Run: headless pygame with SDL's dummy video driver; simulated clock (each Clock.tick advances the game by its frame time, no real sleeping); random seed 0; keys injected as events and as key.get_pressed() state; no mouse input.
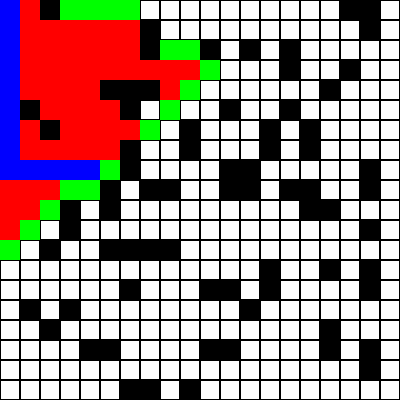
Frame 1 of 2 · flips 1–60 · no input
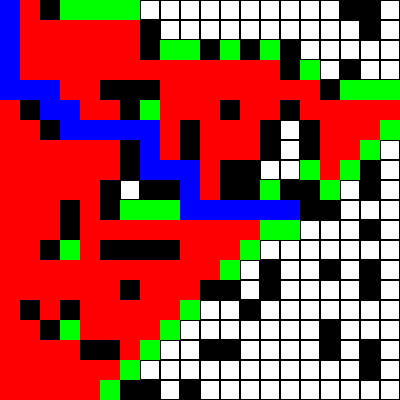
Frame 2 of 2 · flips 61–180 · tapped SPACE, RETURN · held RIGHT (→), D

The pygame program that drew these frames:

import pygame
import random
import time
import math

HEIGHT = 400
WIDTH = 400


white = (255,255,255)
black = (0,0,0)
red = (255,0,0)
green = (0,255,0)
blue = (0,0,255)

grids = []
openSet = []
closedSet = []
cameFrom = []
path = []

rows = 20
columns = 20

def heuristic(neighbor, end):
    #return (math.sqrt(pow(abs(neighbor.row - end.row), 2) + pow(abs(neighbor.column - end.column), 2)))
    return abs(neighbor.row - end.row) + abs(neighbor.column - end.column)
class cell():
    def __init__(self):
        self.f = 0
        self.g = 0
        self.h = 0
        self.rect = 0
        self.row = 0
        self.column = 0
        self.neighbors = []
        self.previous = None
        self.block = False

    def show(self, row, column, rowBlockSize, ColumnBlockSize):
        self.row = row
        self.column = column
        self.rect = pygame.Rect(row*rowBlockSize, column*ColumnBlockSize, rowBlockSize, ColumnBlockSize)
        pygame.draw.rect(display, black, self.rect, 1)
        if(random.random() < 0.2):
            self.block = True
            pygame.draw.rect(display, black, self.rect, 0)

    def update(self, color):
        pygame.draw.rect(display, color, self.rect, 0)

    def findNeighbors(self):
        if(self.row < rows - 1):
            self.neighbors.append(grids[self.row + 1][self.column])
            # if (self.column < columns - 1):
            #     self.neighbors.append(grids[self.row + 1][self.column + 1])
            # if (self.column > 0):
            #     self.neighbors.append(grids[self.row + 1][self.column - 1])
        if(self.column < columns - 1):
            self.neighbors.append(grids[self.row][self.column + 1])
        if(self.column > 0):
            self.neighbors.append(grids[self.row][self.column - 1])
            # if (self.column < columns - 1):
            #     self.neighbors.append(grids[self.row - 1][self.column + 1])
            # if (self.column > 0):
            #     self.neighbors.append(grids[self.row - 1][self.column - 1])
        if(self.row > 0):
            self.neighbors.append(grids[self.row - 1][self.column])

pygame.init()

display = pygame.display.set_mode((WIDTH, HEIGHT))
display.fill(white)

def createGrid(rows_num, columns_num):
    for i in range(rows_num):
        columns = []
        for j in range(columns_num):
            columns.append(cell())
        grids.append(columns)

def main():

    createGrid(rows,columns)

    start = grids[0][0]
    end = grids[rows - 1][columns - 1]

    openSet.append(start)

    for i in range(rows):
        for j in range(columns):
            grids[i][j].show(i, j, int(WIDTH / rows), int(HEIGHT / columns))

    for i in range(rows):
        for j in range(columns):
            grids[i][j].findNeighbors()

    if start.block:
        start.block = False
        start.update(white)
    if end.block:
        end.block = False
        end.update(white)

    while True:

        if len(openSet) > 0:
            lowestF = 0
            for i in range(len(openSet)):
                if openSet[i].f < openSet[lowestF].f:
                    lowestF = i

            current = openSet[lowestF]
            if current == end:
                print("Done")
                while True:
                    for event in pygame.event.get():
                        if event.type == pygame.QUIT:
                            pygame.quit()
                            quit()


            openSet.remove(current)
            closedSet.append(current)

            neighbors = current.neighbors
            for i in range(len(neighbors)):
                neighbor = neighbors[i]
                if(not(neighbor in closedSet) and neighbor.block == False):
                    tempG = current.g + 1

                    if(neighbor in openSet):
                        if(tempG < neighbor.g):
                            neighbor.g = tempG

                    else:
                        neighbor.g = tempG
                        openSet.append(neighbor)

                    neighbor.h = heuristic(neighbor, end)
                    neighbor.f = neighbor.g + neighbor.h
                    neighbor.previous = current

                    temp = current
                    path = []
                    path.append(temp)
                    while temp.previous is not None:
                        path.append(temp.previous)
                        temp = temp.previous

        else:
            print("Path not found")
            return

        for i in range(len(openSet)):
            openSet[i].update(green)
        for i in range(len(closedSet)):
            closedSet[i].update(red)
        for i in range(len(path)):
            path[i].update(blue)


        #code


        pygame.display.update()
        #time.sleep(0.1)

        for event in pygame.event.get():
            if event.type == pygame.QUIT:
                pygame.quit()
                quit()



if __name__ == "__main__":
    main()
